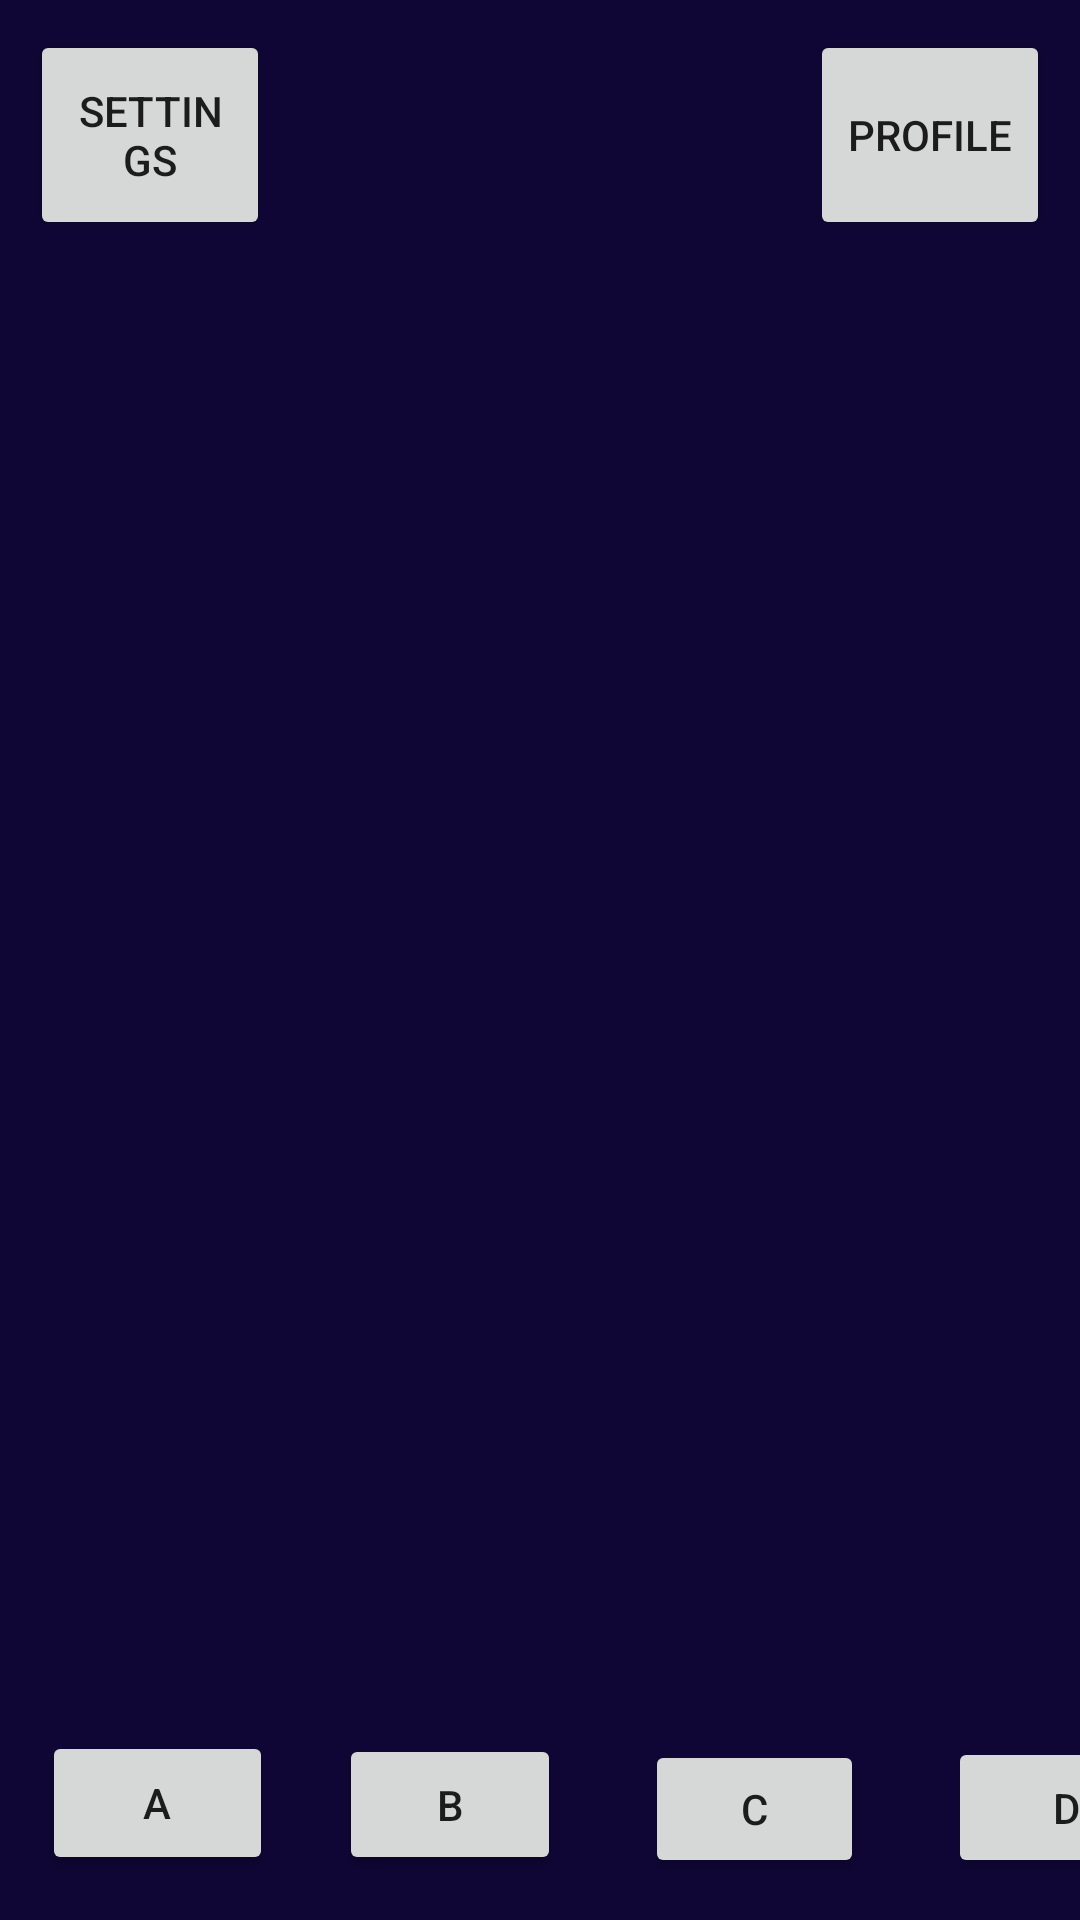

This screen was rendered from an Android layout file. Write that file and the resources it references.
<!-- AndroidManifest.xml: application theme Theme.Fragments_youtube -->
<!-- res/layout/activity_main.xml -->
<?xml version="1.0" encoding="utf-8"?>
<androidx.constraintlayout.widget.ConstraintLayout xmlns:android="http://schemas.android.com/apk/res/android"
    xmlns:app="http://schemas.android.com/apk/res-auto"
    xmlns:tools="http://schemas.android.com/tools"
    android:layout_width="match_parent"
    android:layout_height="match_parent"
    tools:context=".MainActivity"
    android:background="#0F0635">

    <Button
        android:id="@+id/button_settings"
        android:layout_width="80dp"
        android:layout_height="70dp"
        android:layout_marginStart="10dp"
        android:layout_marginTop="10dp"

        android:text="settings"
        app:layout_constraintStart_toStartOf="parent"
        app:layout_constraintTop_toTopOf="parent" />

    <Button
        android:id="@+id/button_profile"
        android:layout_width="80dp"
        android:layout_height="70dp"

        android:layout_marginTop="10dp"
        android:layout_marginEnd="10dp"
        android:text="profile"
        app:layout_constraintEnd_toEndOf="parent"
        app:layout_constraintTop_toTopOf="parent" />

    <FrameLayout
        android:id="@+id/frame_layout"
        android:layout_width="409dp"
        android:layout_height="569dp"
        android:layout_marginTop="10dp"
        android:layout_marginBottom="10dp"
        app:layout_constraintBottom_toTopOf="@+id/button_A"
        app:layout_constraintTop_toBottomOf="@+id/button_settings"
        tools:layout_editor_absoluteX="1dp">

    </FrameLayout>

    <Button
        android:id="@+id/button_A"
        android:layout_width="77dp"
        android:layout_height="48dp"
        android:layout_marginStart="14dp"
        android:layout_marginBottom="15dp"
        android:text="A"
        app:layout_constraintBottom_toBottomOf="parent"
        app:layout_constraintStart_toStartOf="parent" />

    <Button
        android:id="@+id/button_B"
        android:layout_width="74dp"
        android:layout_height="47dp"
        android:layout_marginStart="22dp"
        android:layout_marginBottom="15dp"
        android:text="B"
        app:layout_constraintBottom_toBottomOf="parent"
        app:layout_constraintStart_toEndOf="@+id/button_A" />

    <Button
        android:id="@+id/button_C"
        android:layout_width="73dp"
        android:layout_height="46dp"
        android:layout_marginStart="28dp"
        android:layout_marginBottom="14dp"
        android:text="C"
        app:layout_constraintBottom_toBottomOf="parent"
        app:layout_constraintStart_toEndOf="@+id/button_B" />

    <Button
        android:id="@+id/button_D"
        android:layout_width="79dp"
        android:layout_height="47dp"
        android:layout_marginStart="28dp"
        android:layout_marginBottom="14dp"
        android:text="D"
        app:layout_constraintBottom_toBottomOf="parent"
        app:layout_constraintStart_toEndOf="@+id/button_C" />

</androidx.constraintlayout.widget.ConstraintLayout>
<!-- resources referenced by this layout -->
<resources>
  <style name="Theme.Fragments_youtube" parent="Theme.MaterialComponents.DayNight.DarkActionBar">
          
          <item name="colorPrimary">@color/purple_500</item>
          <item name="colorPrimaryVariant">@color/purple_700</item>
          <item name="colorOnPrimary">@color/white</item>
          
          <item name="colorSecondary">@color/teal_200</item>
          <item name="colorSecondaryVariant">@color/teal_700</item>
          <item name="colorOnSecondary">@color/black</item>
          
          <item name="android:statusBarColor" tools:targetApi="l">?attr/colorPrimaryVariant</item>
          
      </style>
  <!-- not gathered from this repository: default colours our renderer supplied (Android Studio template values) -->
  <color name="purple_500">#FF6200EE</color>
  <color name="purple_700">#FF3700B3</color>
  <color name="teal_200">#FF03DAC5</color>
  <color name="teal_700">#FF018786</color>
  <color name="black">#FF000000</color>
  <color name="white">#FFFFFFFF</color>
</resources>
